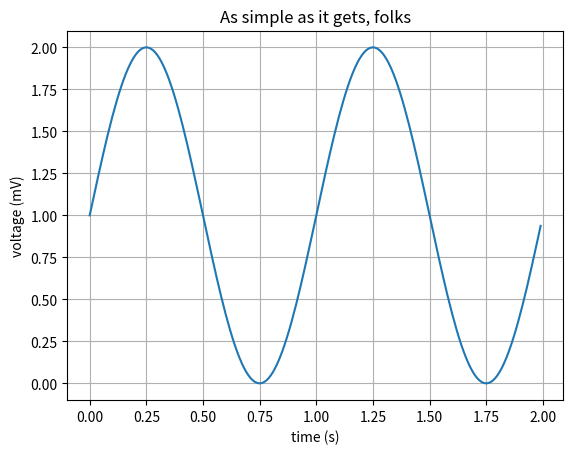

Reproduce this figure in Python.
import matplotlib.pyplot as plt
import numpy as np

# Data for plotting
t = np.arange(0.0, 2.0, 0.01)
s = 1 + np.sin(2 * np.pi * t)

fig, ax = plt.subplots()
ax.plot(t, s)

ax.set(xlabel='time (s)', ylabel='voltage (mV)',
       title='As simple as it gets, folks')
ax.grid()

fig.savefig("test.png")
plt.show()
